Run: headless pygame with SDL's dummy video driver; simulated clock (each Clock.tick advances the game by its frame time, no real sleeping); random seed 0; keys injected as events and as key.get_pressed() state; no mouse input.
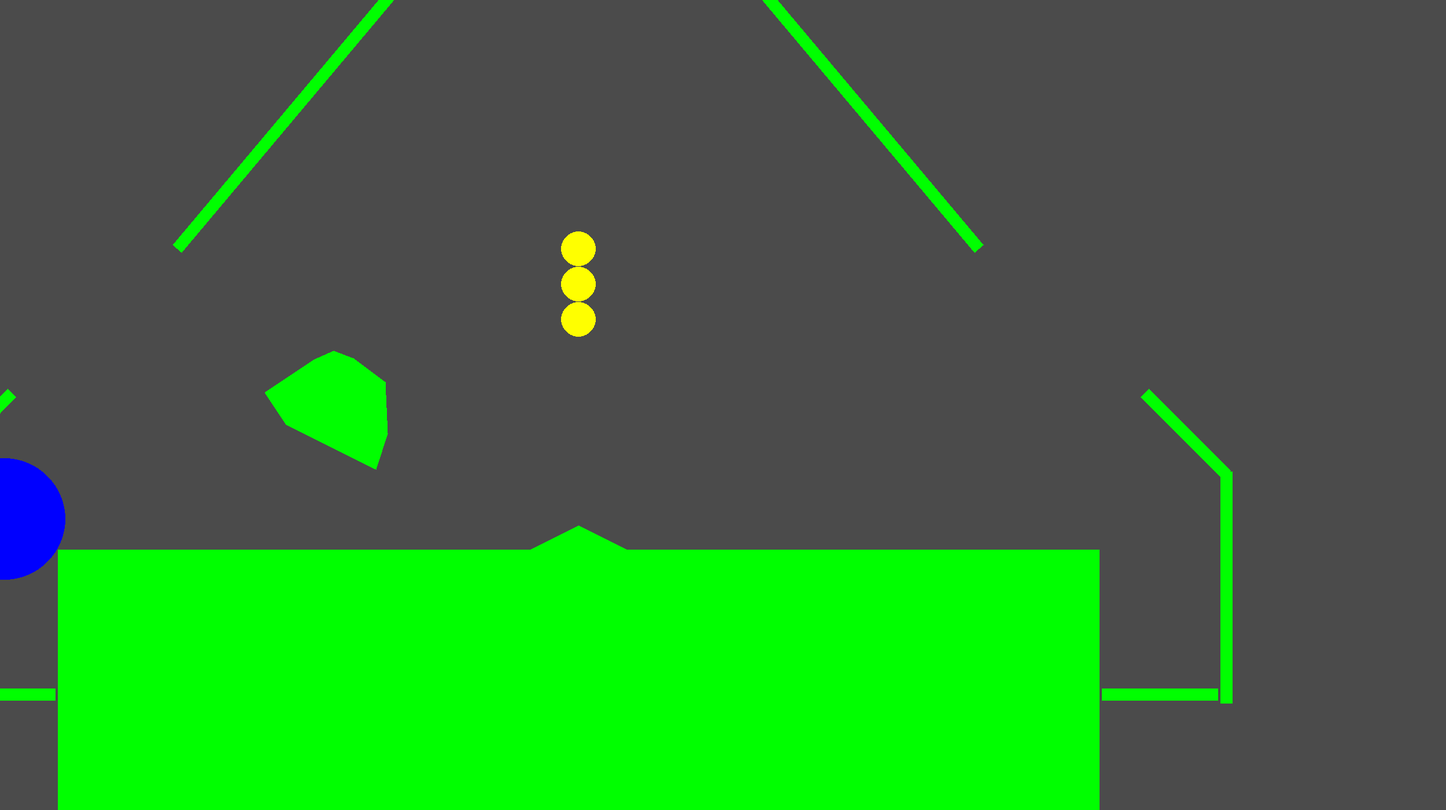
Frame 1 of 4 · flips 1–60 · no input
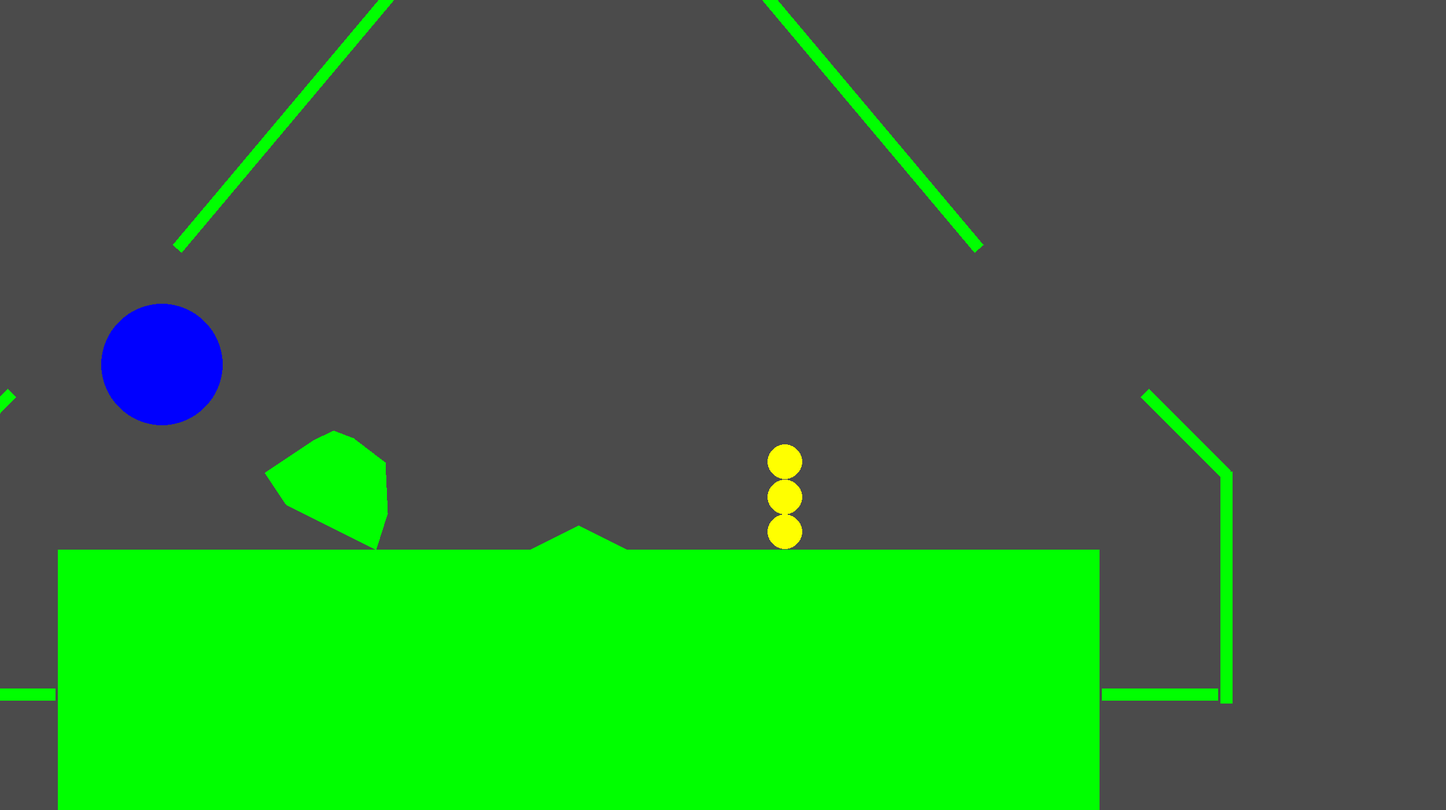
Frame 2 of 4 · flips 61–180 · tapped SPACE, RETURN · held RIGHT (→), D
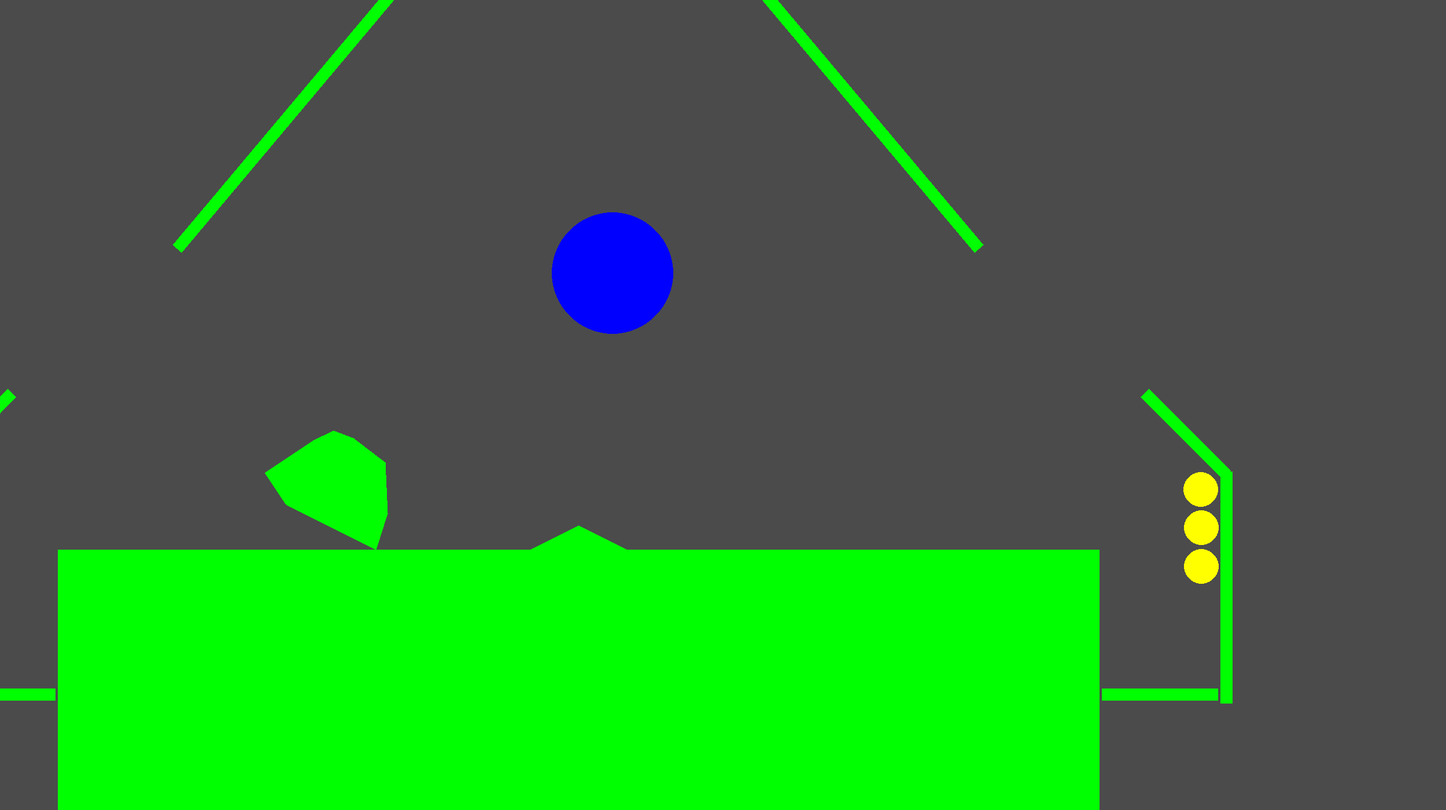
Frame 3 of 4 · flips 181–300 · held DOWN (↓), S
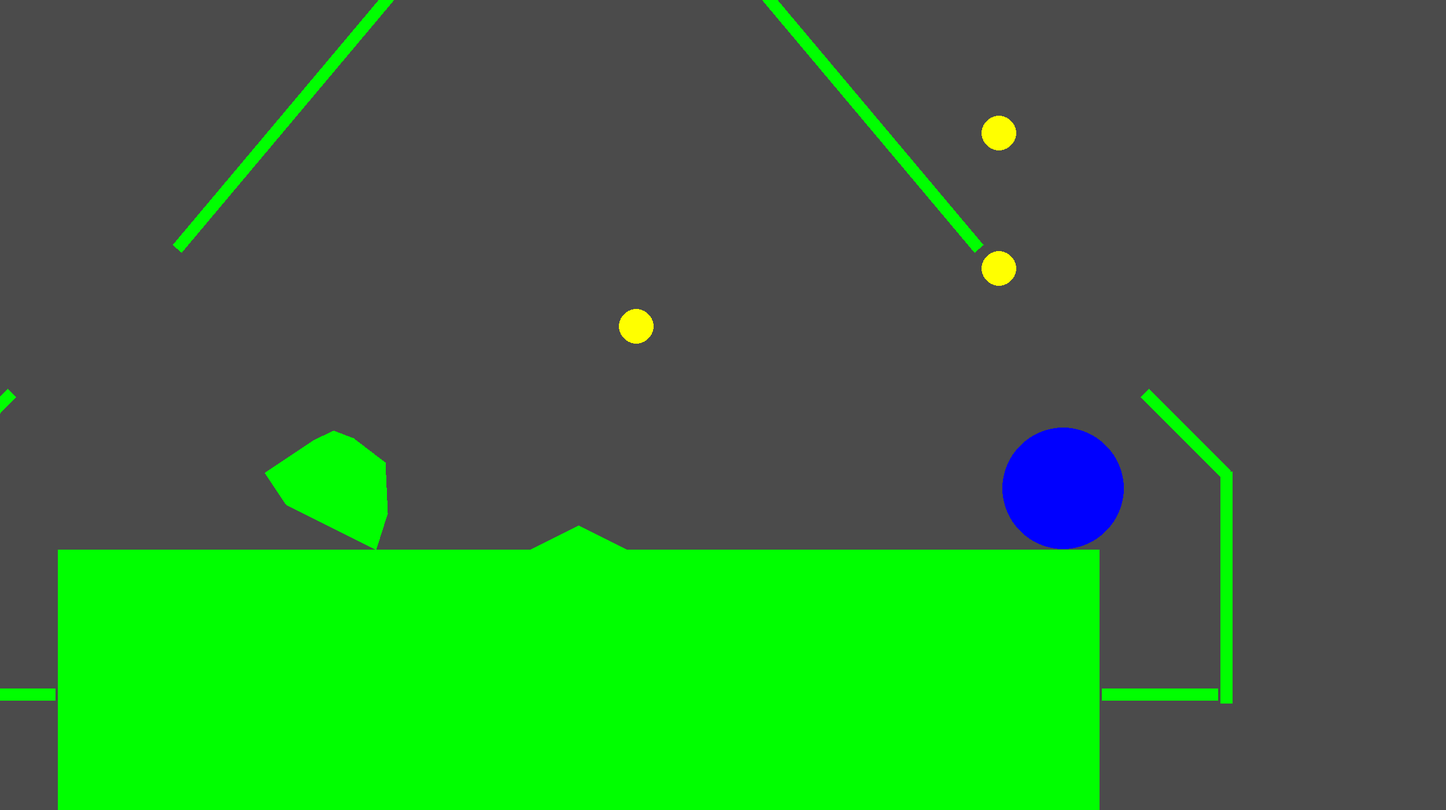
Frame 4 of 4 · flips 301–420 · held LEFT (←), A, UP (↑), W

The pygame program that drew these frames:

import pygame
import math
import time
pygame.init()

xval = 2500
yval = 1400
bg = (75,75,75)
wn = pygame.display.set_mode((xval,yval))
def refill():
    wn.fill(bg)


class VECTOR():
    def __init__(self,x,y):
        self.x = x
        self.y = y

def add_vectors(a,b):
    return VECTOR(a.x+b.x,a.y+b.y)

def subtract_vectors(a,b):
    return VECTOR(a.x-b.x,a.y-b.y)

def multiply_vectors(a,b):
    return VECTOR(a.x*b,a.y*b)

def divide_vectors(a,b):
    return VECTOR(a.x/b,a.y/b)

def equal_vectors(a,b):
    if a.x==b.x and a.y==b.y:
        return True
    else:
        return False
    
def length(a):
    return math.sqrt(a.x**2+a.y**2)


def distance(a,b):
    return math.sqrt((a.x-b.x)**2+(a.y-b.y)**2)

def normalize(a):
    l = length(a)
    if l == 0:
        return VECTOR(0,1)
    return VECTOR(a.x/l,a.y/l)

def dot_product(a,b):
    return a.x*b.x+a.y*b.y

def cross_product(a,b):
    
    return a.x*b.y-a.y*b.x


def transform(a,angl,center):
    angle = -1*angl * math.pi / 180
    
    x = (a.x-center.x)*math.cos(angle)-(a.y-center.y)*math.sin(angle)
    y = (a.y-center.y)*math.cos(angle)+(a.x-center.x)*math.sin(angle)

    return VECTOR(x+center.x,y+center.y)



    
class POLYGON():
    def __init__(self,x,y, verticies,dense,color,bounciness,angle,r):
        self.x = x

        self.y = y

        self.density = dense

        self.bounciness = bounciness

        
        self.verticies = []
        for i in verticies:
            self.verticies.append(VECTOR(i[0],i[1]))
        self.overticies = self.verticies
        
        self.color = color
        
        self.angle = angle

        self.linearvel = VECTOR(0,0)

        self.force = VECTOR(0,0)

        self.angularvel = r


        self.static = False

        self.area = 0

        for i in range(len(self.verticies)-1):
            self.area+=self.verticies[i].x*self.verticies[i+1].y-self.verticies[i].y*self.verticies[i+1].x
        self.area+=self.verticies[-1].x*self.verticies[0].y-self.verticies[-1].y*self.verticies[0].x

        self.area = abs(self.area/2)

        self.mass = self.area*self.density

        if self.density == 0:
            self.static = True

        self.gravity = 0.5

        self.center = 0

        cx = 0
        cy = 0
        for i in self.verticies:
            cx+=i.x
            cy+=i.y
        
        
        self.center = [cx/len(self.verticies),cy/len(self.verticies)]

        

        
    def rotate(self,I):
        self.angle+=self.angularvel/I
        v = []
        for i in self.overticies:
            v.append(transform(i,self.angle,VECTOR(self.center[0],self.center[1])))
        self.verticies = v
        
        
    def apply_force(self,f):
        self.force = add_vectors(self.force,f)
    def update(self,I):
        self.linearvel = add_vectors(self.linearvel,divide_vectors(self.force,self.mass))
        self.linearvel.y+=self.gravity
        self.x+=self.linearvel.x/I
        self.y+=self.linearvel.y/I
        
        self.force = VECTOR(0,0)
        
        
    
        
    def draw(self,I):
        if not self.static:
            self.update(I)
        self.rotate(I)

        v = []
        
        for i in self.verticies:
            v.append((int(i.x+self.x),int(i.y+self.y)))
        pygame.draw.polygon(wn,self.color,v)

    
        
class CIRCLE():
    def __init__(self,x,y,radius,dense,color,bounciness):

        self.bounciness = bounciness
        
        self.x = x
        
        self.y = y
                
        self.radius = radius
        
        self.color = color
        
        self.area = radius**2 * math.pi
        
        self.density = dense

        self.static = False
        
        if dense==0:
            self.static = True

        self.mass = self.area * self.density


        self.gravity = 0.5

        self.linearvel = VECTOR(0,0)

        self.force = VECTOR(0,0)


        


    def apply_force(self,f):
        self.force = add_vectors(self.force,f)
    def update(self,I):
        self.linearvel = add_vectors(self.linearvel,divide_vectors(self.force,self.mass))
        self.linearvel.y+=self.gravity
        self.x += self.linearvel.x/I
        self.y += self.linearvel.y/I
        self.force = VECTOR(0,0)
    
            
    def draw(self,I):
        if not self.static:
            self.update(I)
        pygame.draw.circle(wn,self.color,(int(self.x),int(self.y)),int(self.radius))


        
class PLAYER():
    def __init__(self,x,y,radius,dense,color,bounciness):

        self.static = False

        self.bounciness = bounciness
        
        self.ox = x

        self.oy = y
        
        self.x = x
        
        self.y = y
                
        self.radius = radius
        
        self.color = color
        
        self.area = radius**2 * math.pi
        
        self.density = dense

        self.mass = self.area * self.density

        self.gravity = 0.5

        self.ogravity = self.gravity

        self.linearvel = VECTOR(0,0)

        self.speed = 0.5

        self.force = VECTOR(0,0)

        

    
    
    def apply_force(self,f):
        self.force = add_vectors(self.force,f)
    def update(self,I):
        self.linearvel = add_vectors(self.linearvel,divide_vectors(self.force,self.mass))
        self.linearvel.y+=self.gravity
        self.x += self.linearvel.x/I
        self.y += self.linearvel.y/I
        self.force = VECTOR(0,0)
        
        
    def move(self):
        keys = pygame.key.get_pressed()
        
        
        dx = 0
        dy = 0
        
        if keys[pygame.K_RIGHT]:
            dx+=self.speed
        if keys[pygame.K_LEFT]:
            dx-=self.speed

        if keys[pygame.K_UP]:
            
            self.gravity = self.ogravity/4
        elif keys[pygame.K_DOWN]:
            self.gravity = self.ogravity*2
        else:
            self.gravity = self.ogravity

        if dx!=0 or dy!=0:
            force = multiply_vectors(normalize(VECTOR(dx,dy)),self.speed)
            self.linearvel = add_vectors(self.linearvel,force)
            
            

        
            
        
            
    
    
    def draw(self,I):
        self.update(I)
        self.move()
        pygame.draw.circle(wn,self.color,(int(self.x),int(self.y)),int(self.radius))
        
class WORLD():
    def __init__(self):
        self.polygons = []
        self.circles = []
    def resolve_collision(self,a,b,normal):
        bounciness = 0
        if a.bounciness<0 and b.bounciness<0:
            bounciness = 0
        elif a.bounciness<0 or b.bounciness<0:
            bounciness = a.bounciness+b.bounciness
        
        else:
            bounciness = max(a.bounciness,b.bounciness)
        bounciness = max(0,bounciness)
        relvel = subtract_vectors(b.linearvel,a.linearvel)
        j = 0
        if a.static:
            j = -(1+bounciness)*dot_product(relvel,normal)/(1/b.mass)
        elif b.static:
            j = -(1+bounciness)*dot_product(relvel,normal)/(1/a.mass)
        else:
            
            j = -(1+bounciness)*dot_product(relvel,normal) / (1/a.mass+1/b.mass)
        
        if not a.static:
            a.linearvel = subtract_vectors(a.linearvel,multiply_vectors(normal,j / a.mass))
        if not b.static:
            b.linearvel = add_vectors(b.linearvel,multiply_vectors(normal,j / b.mass))

    def circles_intersect(self,a,b):
        centerA = VECTOR(a.x,a.y)
        centerB = VECTOR(b.x,b.y)
        radiusA = a.radius
        radiusB = b.radius
        
        dis = distance(centerA,centerB)
        totalradius = radiusA + radiusB
        
        if dis>=totalradius:
            return False

        normal = normalize(subtract_vectors(centerB,centerA))
        depth = totalradius-dis
        return [normal,depth]
    
    def project_verticies(self,axis,v,a):
        mini = 99999999999999999999
        maxi = -99999999999999999999

        for i in range(len(v)):
            Vec = v[i]
            Vec = add_vectors(a,Vec)
            projection = dot_product(Vec,axis)
            if projection<mini:
                mini = projection
            if projection>maxi:
                maxi = projection
        
        return (mini,maxi)

        
    def polygons_intersect(self,a,b):
        depth = 99999999999999999999
        normal = 0
        for i in range(len(a.verticies)):
            va = a.verticies[i]
            vb = a.verticies[(i+1)%len(a.verticies)]
            
            edge = subtract_vectors(vb,va)

            axis = normalize(VECTOR(-edge.y,edge.x))
            
            first = self.project_verticies(axis, a.verticies,a)
            second = self.project_verticies(axis, b.verticies,b)
            
            if first[0] >= second[1] or first[1] <=second[0]:
                return False
            
            depthA = min(abs(second[1]-first[0]),abs(first[1]-second[0]))           
            if depthA<depth:
                depth = depthA
                normal = axis
            
            
        for i in range(len(b.verticies)):
            va = b.verticies[i]
            vb = b.verticies[(i+1)%len(b.verticies)]
            
            edge = subtract_vectors(vb,va)
            
            axis = normalize(VECTOR(-edge.y,edge.x))
            
            first = self.project_verticies(axis, a.verticies,a)
            second = self.project_verticies(axis, b.verticies,b)
            
            if first[0] >= second[1] or first[1] <=second[0]:
                return False
            
            depthA = min(abs(second[1]-first[0]),abs(first[1]-second[0]))           
            if depthA<depth:
                depth = depthA
                normal = axis
        
        direction = subtract_vectors(VECTOR(b.center[0]+b.x,b.center[1]+b.y),VECTOR(a.center[0]+a.x,a.center[1]+a.y))
        

        if dot_product(direction,normal)<0:
            normal = multiply_vectors(normal,-1)
        return [normal,depth]
    def project_circle_verticies(self,axis,b):
        direction = axis
        direction = multiply_vectors(direction,b.radius)
        p1 = add_vectors(VECTOR(b.x,b.y),direction)
        p2 = subtract_vectors(VECTOR(b.x,b.y),direction)
        mini = dot_product(p1,axis)
        maxi = dot_product(p2,axis)

        if mini>maxi:
            e = mini
            z = maxi
            mini = z
            maxi = e
        return (mini,maxi)
    def closest_point_on_polygon(self,a,b):
        result = 0
        mini = 99999999999999999999
        for i in range(len(a.verticies)):
            v = add_vectors(a.verticies[i],a)
            dis = distance(v,b)

            if dis<mini:
                mini = dis
                result = i
                
        return result


        
    def polygon_circle_intersect(self,a,b):
        depth = 99999999999999999999
        normal = 0
        axis = 0
        depthA = 0
        
        for i in range(len(a.verticies)):
            va = a.verticies[i]
            vb = a.verticies[(i+1)%len(a.verticies)]

            edge = subtract_vectors(vb,va)

            axis = normalize(VECTOR(-edge.y,edge.x))
            
            first = self.project_verticies(axis, a.verticies,a)
            second = self.project_circle_verticies(axis,b)
            
            if first[0] >= second[1] or first[1] <= second[0]:
                return False
            
            depthA = min(abs(second[1]-first[0]),abs(first[1]-second[0]))            
            if depthA<depth:
                depth = depthA
                normal = axis
        cpindex = self.closest_point_on_polygon(a,b)
        cp = add_vectors(a.verticies[cpindex],a)
        axis = normalize(subtract_vectors(cp,VECTOR(b.x,b.y)))
            
        first = self.project_verticies(axis, a.verticies,a)
        second = self.project_circle_verticies(axis,b)
        
        if first[0] >= second[1] or first[1] <= second[0]:
            return False
        
        depthA = min(abs(second[1]-first[0]),abs(first[1]-second[0]))          
        if depthA<depth:
            depth = depthA
            normal = axis
            
        
        direction = subtract_vectors(VECTOR(b.x,b.y),VECTOR(a.center[0]+a.x,a.center[1]+a.y))

        if dot_product(direction,normal)<0:
            normal = multiply_vectors(normal,-1)
        return (normal,depth)

        
    
WORLD = WORLD()

    
        
size = 30

for i in range(3):
    WORLD.circles.append(PLAYER(1000,400,size,1,(255,255,0),0.95))



'''WORLD.polygons.append(POLYGON(100,500,((100,100),(100,200),(200,200),(200,100)),0.1,(0,255,0),1,5,0))
WORLD.polygons.append(POLYGON(100,500,((100,100),(100,200),(200,200),(200,100)),0.1,(0,255,0),1,10,0))
WORLD.polygons.append(POLYGON(100,500,((100,100),(100,200),(200,200),(200,100)),0.1,(0,255,0),1,15,0))
WORLD.polygons.append(POLYGON(100,500,((100,100),(100,200),(200,200),(200,100)),0.1,(0,255,0),1,20,0))
WORLD.polygons.append(POLYGON(100,500,((100,100),(100,200),(200,200),(200,100)),0.1,(0,255,0),1,25,0))
WORLD.polygons.append(POLYGON(100,500,((100,100),(100,200),(200,200),(200,100)),0.1,(0,255,0),1,30,0))
WORLD.polygons.append(POLYGON(100,500,((100,100),(100,200),(200,200),(200,100)),0.1,(0,255,0),1,35,3))'''

WORLD.polygons.append(POLYGON(1000,1450,((-900,-500),(-900,500),(900,500),(900,-500)),0,(0,255,0),-1,0,0))
#WORLD.polygons.append(POLYGON(400,-150,((-3000,100),(-3000,200),(2000,200),(2000,100)),0,(0,255,0),-1,0,0))
WORLD.polygons.append(POLYGON(500,200,((-300,-10),(-300,10),(300,10),(300,-10)),0,(0,255,0),2,50,0))
WORLD.polygons.append(POLYGON(1500,200,((-300,-10),(-300,10),(300,10),(300,-10)),0,(0,255,0),2,-50,0))


WORLD.polygons.append(POLYGON(2050,750,((-100,10),(-100,-10),(100,-10),(100,10)),0,(0,255,0),1,-45,0))
WORLD.polygons.append(POLYGON(2120,1015,((-200,10),(-200,-10),(200,-10),(200,10)),0,(0,255,0),-100,90,0))
WORLD.polygons.append(POLYGON(2005,1200,((-100,10),(-100,-10),(100,-10),(100,10)),0,(0,255,0),4,0,0))
WORLD.polygons.append(POLYGON(-5,1200,((-100,10),(-100,-10),(100,-10),(100,10)),0,(0,255,0),4,0,0))
WORLD.polygons.append(POLYGON(-120,1015,((-200,10),(-200,-10),(200,-10),(200,10)),0,(0,255,0),-100,90,0))
WORLD.polygons.append(POLYGON(-50,750,((-100,10),(-100,-10),(100,-10),(100,10)),0,(0,255,0),1,45,0))
WORLD.circles.append(CIRCLE(50,800,105,500,(0,0,255),-1)) 
WORLD.polygons.append(POLYGON(500,500,((0,0),(100,20),(135,33),(150,66),(160,135),(100,200),(42,230),(-13,66)),1,(0,255,0),-3,45,0))




'''
WORLD.polygons.append(POLYGON(800,800,((-300,100),(-300,200),(1000,100)),0,(0,255,0),1,45,0))
WORLD.polygons.append(POLYGON(800,800,((-300,100),(-300,200),(-200,100)),0,(0,255,0),1,45,0))
'''

'''
WORLD.polygons.append(POLYGON(100,400,((0,0),(100,10),(210,0),(250,-30),(250,-100),(230,-120),(150,-200),(30,-160),(-30,-50)),1,(0,255,0),0,180,0))
WORLD.polygons.append(POLYGON(100,800,((0,0),(100,10),(210,0),(250,-30),(250,-100),(230,-120),(150,-200),(30,-160),(-30,-50)),1,(0,255,0),1,0,0))
'''
WORLD.polygons.append(POLYGON(1000,925,((-100,0),(0,50),(100,0)),0,(0,255,0),1,180,0))
'''
WORLD.polygons.append(POLYGON(-50,25,((0,0),(100,50),(200,0)),0,(0,255,0),1,90,0))
WORLD.polygons.append(POLYGON(100,130,((0,0),(1800,0),(1800,10),(0,10)),0,(0,255,0),1,0,0))
WORLD.polygons.append(POLYGON(1850,50,((0,0),(100,50),(200,0)),0,(0,255,0),1,0,0))
WORLD.polygons.append(POLYGON(1850,932,((0,0),(100,50),(200,0)),0,(0,255,0),1,-90,0))

'''
def draw():
    refill()
    
    for R in WORLD.polygons:
        for C in WORLD.circles:
            if C!=R:
                collide = WORLD.polygon_circle_intersect(R,C)
                if collide!=False and not( C.static==True and R.static == True):
                    
                    normal = collide[0]
                    depth = collide[1]+1
                    
                        
                    distanceC = multiply_vectors(normal,depth/2)
                    distanceR = multiply_vectors(normal,-depth/2)

                    if C.static:
                        distanceR = multiply_vectors(normal,-depth)
                        R.x+=distanceR.x
                        R.y+=distanceR.y
                        
                    elif R.static:
                        distanceC = multiply_vectors(normal,depth)
                        C.x+= distanceC.x
                        C.y+=distanceC.y
                    else:

                        C.x+=distanceC.x
                        C.y+=distanceC.y

                        R.x+=distanceR.x
                        R.y+=distanceR.y
                    WORLD.resolve_collision(R,C,normal)
                    
    for R in WORLD.polygons:
        for C in WORLD.polygons:
            if C!=R:
                collide = WORLD.polygons_intersect(R,C)
                
                if collide!=False and not( C.static==True and R.static == True):
                    
                    normal = collide[0]
                    depth = collide[1]+1
                    
                        
                    distanceC = multiply_vectors(normal,depth/2)
                    distanceR = multiply_vectors(normal,-depth/2)

                    if C.static:
                        distanceR = multiply_vectors(normal,-depth)
                        R.x+=distanceR.x
                        R.y+=distanceR.y
                        
                    elif R.static:
                        distanceC = multiply_vectors(normal,depth)
                        C.x+= distanceC.x
                        C.y+=distanceC.y
                    else:

                        C.x+= distanceC.x
                        C.y+=distanceC.y

                        R.x+=distanceR.x
                        R.y+=distanceR.y
                    WORLD.resolve_collision(R,C,normal)

    for R in WORLD.circles:
        for C in WORLD.circles:
            if C!=R:
                collide = WORLD.circles_intersect(R,C)
                if collide!=False and not( C.static==True and R.static == True):
                    normal = collide[0]
                    depth = collide[1]+1

                    
                        
                    distanceC = multiply_vectors(normal,depth/2)
                    distanceR = multiply_vectors(normal,-depth/2)

                    if C.static:
                        distanceR = multiply_vectors(normal,-depth)
                        R.x+=distanceR.x
                        R.y+=distanceR.y
                        
                    elif R.static:
                        distanceC = multiply_vectors(normal,depth)
                        C.x+= distanceC.x
                        C.y+=distanceC.y
                    else:

                        C.x+= distanceC.x
                        C.y+=distanceC.y

                        R.x+=distanceR.x
                        R.y+=distanceR.y

                    WORLD.resolve_collision(R,C,normal)

                

        
    I = 10
    
    for PLATFORM in WORLD.polygons:
        PLATFORM.draw(I)
    for PLATFORM in WORLD.circles:
        PLATFORM.draw(I)


print(str(len(WORLD.polygons)+len(WORLD.circles))+" SHAPES")
run = True
fps = 100
clock = pygame.time.Clock()
while run:
    timer = time.time()


    for event in pygame.event.get():
        if event.type == pygame.QUIT:
            run = False
    draw()
    pygame.display.update()
    
    clock.tick(fps)

    
pygame.quit()
